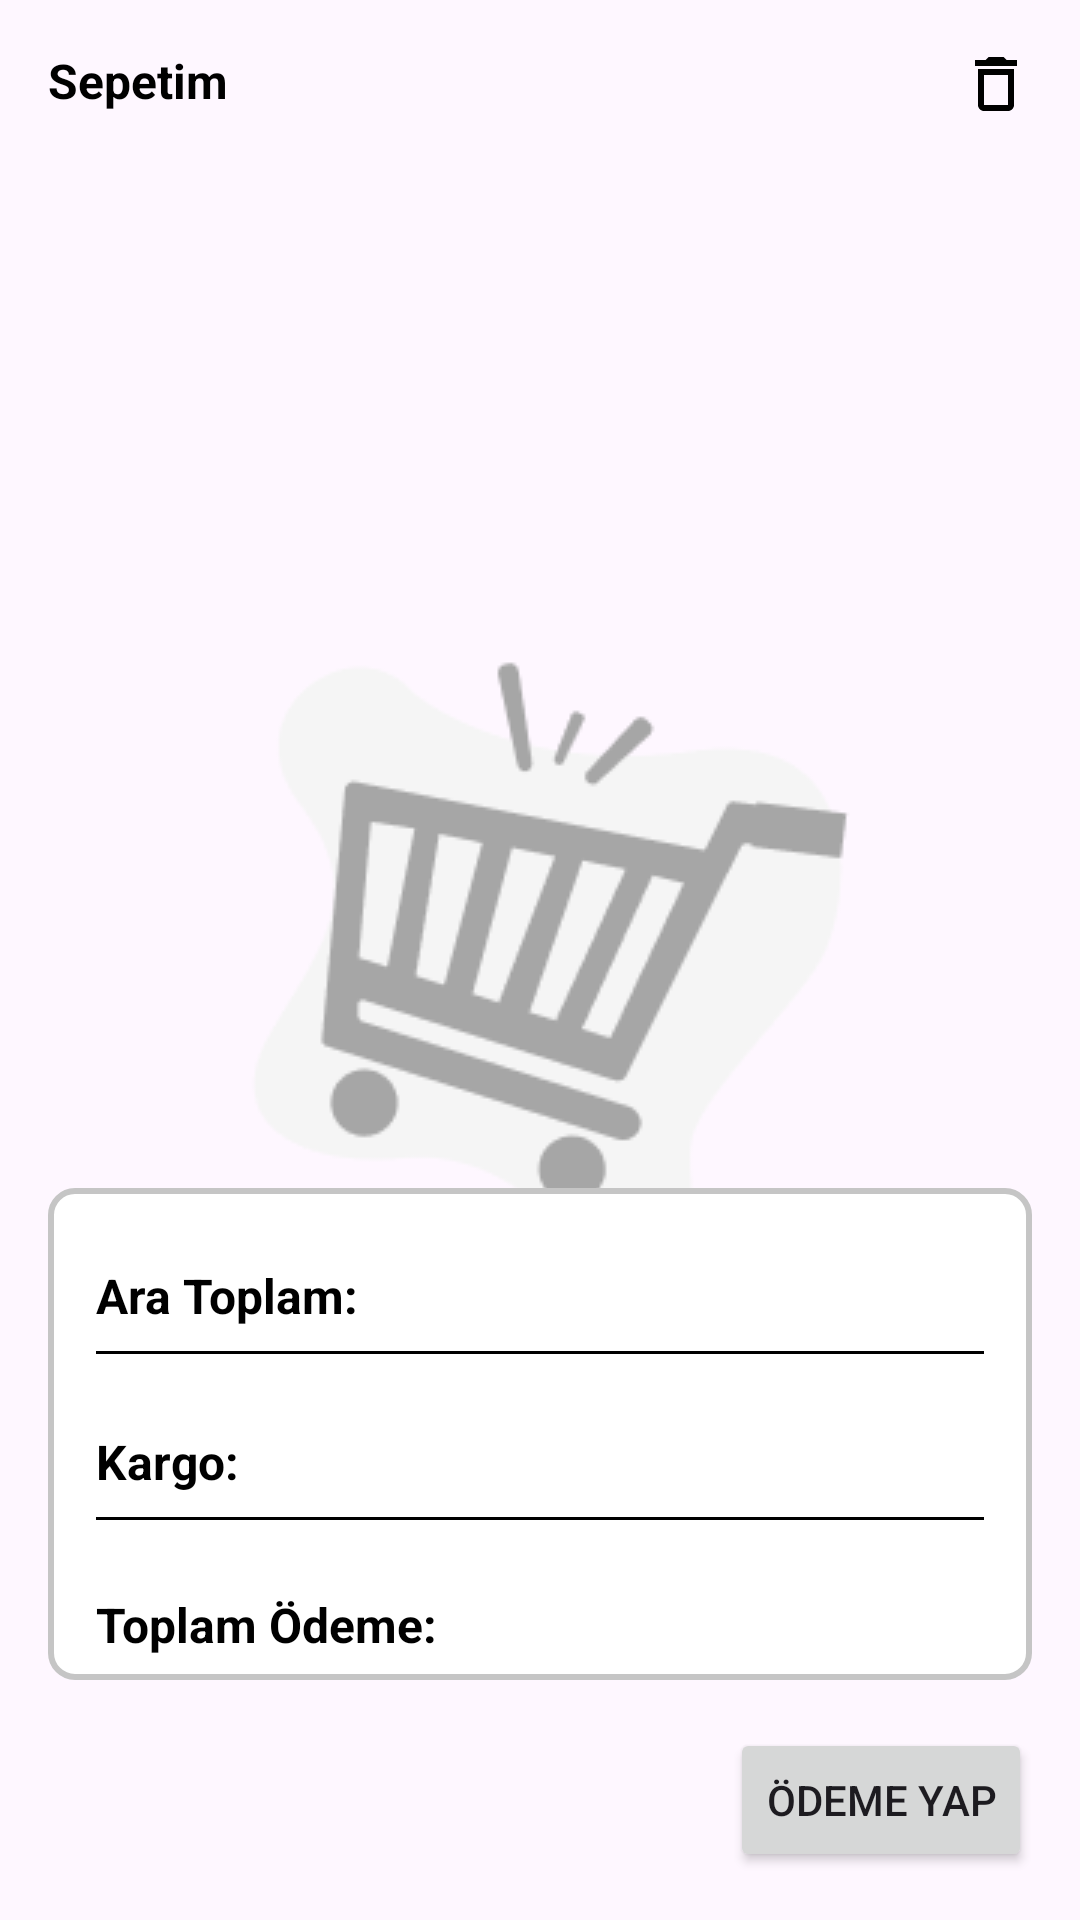

Write the Android layout XML for this screen, with the resource values it uses.
<!-- AndroidManifest.xml: application theme Theme.CapstoneProject -->
<!-- res/layout/fragment_cart.xml -->
<?xml version="1.0" encoding="utf-8"?>
<androidx.constraintlayout.widget.ConstraintLayout xmlns:android="http://schemas.android.com/apk/res/android"
    xmlns:app="http://schemas.android.com/apk/res-auto"
    android:layout_width="match_parent"
    android:layout_height="match_parent">

    <ImageView
        android:id="@+id/fragmentCart_ivEmptyState"
        android:background="@drawable/cart"
        android:visibility="visible"
        app:layout_constraintStart_toStartOf="parent"
        app:layout_constraintEnd_toEndOf="parent"
        app:layout_constraintTop_toTopOf="parent"
        app:layout_constraintBottom_toBottomOf="parent"
        android:layout_width="wrap_content"
        android:layout_height="wrap_content" />

    <TextView
        android:id="@+id/fragmentCart_tvTitleCart"
        android:layout_width="wrap_content"
        android:layout_height="wrap_content"
        android:layout_marginStart="@dimen/marginMedium"
        android:layout_marginTop="@dimen/marginMedium"
        android:text="@string/cart_title"
        style="@style/TextMedium16.Black"
        app:layout_constraintStart_toStartOf="parent"
        app:layout_constraintTop_toTopOf="parent" />

    <ImageButton
        android:id="@+id/fragmentCart_ibDeleteAll"
        android:layout_width="wrap_content"
        android:layout_height="wrap_content"
        android:layout_marginTop="@dimen/marginMedium"
        android:layout_marginEnd="@dimen/marginMedium"
        android:background="@android:color/transparent"
        android:src="@drawable/delete"
        app:layout_constraintEnd_toEndOf="parent"
        app:layout_constraintTop_toTopOf="parent" />

    <androidx.recyclerview.widget.RecyclerView
        android:id="@+id/fragmentCart_rvCartRecyclerView"
        android:layout_width="match_parent"
        android:layout_height="@dimen/parent_fill"
        android:layout_marginTop="@dimen/marginMedium"
        android:clipChildren="false"
        android:clipToPadding="false"
        android:layout_marginEnd="@dimen/marginMedium"
        android:layout_marginStart="@dimen/marginMedium"
        app:layout_constraintBottom_toTopOf="@+id/fragmentCart_clPaymentDetail"
        app:layout_constraintEnd_toEndOf="parent"
        app:layout_constraintStart_toStartOf="parent"
        app:layout_constraintTop_toBottomOf="@+id/fragmentCart_tvTitleCart" />

    <androidx.constraintlayout.widget.ConstraintLayout
        android:id="@+id/fragmentCart_clPaymentDetail"
        android:layout_width="match_parent"
        android:layout_height="wrap_content"
        android:layout_marginStart="@dimen/marginMedium"
        android:layout_marginTop="@dimen/marginSmall"
        android:layout_marginEnd="@dimen/marginMedium"
        android:layout_marginBottom="@dimen/marginMedium"
        android:background="@drawable/fragment_cart_label"
        app:layout_constraintEnd_toEndOf="parent"
        app:layout_constraintStart_toStartOf="parent"
        app:layout_constraintTop_toBottomOf="@+id/fragmentCart_rvCartRecyclerView">

        <androidx.constraintlayout.widget.ConstraintLayout
            android:id="@+id/fragmentCart_clTotal"
            android:layout_width="match_parent"
            android:layout_height="wrap_content"
            android:layout_margin="@dimen/marginMedium"
            app:layout_constraintStart_toStartOf="parent"
            app:layout_constraintTop_toTopOf="parent">

            <TextView
                android:id="@+id/fragmentCart_tvTitleSubTotal"
                android:layout_width="wrap_content"
                android:layout_height="wrap_content"
                android:gravity="center"
                android:text="@string/subtotal_text"
                style="@style/TextMedium16.Black"
                app:layout_constraintBottom_toBottomOf="parent"
                app:layout_constraintStart_toStartOf="parent"
                app:layout_constraintTop_toTopOf="parent" />

            <TextView
                android:id="@+id/fragmentCart_tvSubTotal"
                android:layout_width="wrap_content"
                android:layout_height="wrap_content"
                android:gravity="center"
                style="@style/TextLarge28.Black"
                app:layout_constraintBottom_toBottomOf="parent"
                app:layout_constraintEnd_toEndOf="parent"
                app:layout_constraintTop_toTopOf="parent" />

            <View
                android:layout_width="match_parent"
                android:layout_height="1dp"
                android:background="@color/black"
                app:layout_constraintTop_toBottomOf="@+id/fragmentCart_tvSubTotal" />

        </androidx.constraintlayout.widget.ConstraintLayout>

        <androidx.constraintlayout.widget.ConstraintLayout
            android:id="@+id/fragmentCart_clShipping"
            android:layout_width="match_parent"
            android:layout_height="wrap_content"
            android:layout_margin="@dimen/marginMedium"
            app:layout_constraintStart_toStartOf="parent"
            app:layout_constraintTop_toBottomOf="@+id/fragmentCart_clTotal">

            <TextView
                android:id="@+id/fragmentCart_tvTitleShipping"
                android:layout_width="wrap_content"
                android:layout_height="wrap_content"
                android:gravity="center"
                android:text="@string/label_shipping"
                style="@style/TextMedium16.Black"
                app:layout_constraintBottom_toBottomOf="parent"
                app:layout_constraintStart_toStartOf="parent"
                app:layout_constraintTop_toTopOf="parent" />

            <TextView
                android:id="@+id/fragmentCart_tvShipping"
                android:layout_width="wrap_content"
                android:layout_height="wrap_content"
                android:gravity="center"
                style="@style/TextLarge28.Black"
                app:layout_constraintBottom_toBottomOf="parent"
                app:layout_constraintEnd_toEndOf="parent"
                app:layout_constraintTop_toTopOf="parent" />

            <View
                android:layout_width="match_parent"
                android:layout_height="1dp"
                android:background="@color/black"
                app:layout_constraintTop_toBottomOf="@+id/fragmentCart_tvShipping" />

        </androidx.constraintlayout.widget.ConstraintLayout>

        <androidx.constraintlayout.widget.ConstraintLayout
            android:id="@+id/fragmentCart_clTotalPayment"
            android:layout_width="match_parent"
            android:layout_height="wrap_content"
            android:layout_margin="@dimen/marginMedium"
            app:layout_constraintStart_toStartOf="parent"
            app:layout_constraintTop_toBottomOf="@+id/fragmentCart_clShipping">

            <TextView
                android:id="@+id/fragmentCart_tvTitleTotalPayment"
                android:layout_width="wrap_content"
                android:layout_height="wrap_content"
                android:gravity="center"
                android:text="@string/total_payment_label"
                style="@style/TextMedium16.Black"
                app:layout_constraintBottom_toBottomOf="parent"
                app:layout_constraintStart_toStartOf="parent"
                app:layout_constraintTop_toTopOf="parent" />

            <TextView
                android:id="@+id/fragmentCart_tvTotalPayment"
                android:layout_width="wrap_content"
                android:layout_height="wrap_content"
                android:gravity="center"
                style="@style/TextLarge28.Black"
                app:layout_constraintBottom_toBottomOf="parent"
                app:layout_constraintEnd_toEndOf="parent"
                app:layout_constraintTop_toTopOf="parent" />

        </androidx.constraintlayout.widget.ConstraintLayout>

    </androidx.constraintlayout.widget.ConstraintLayout>

    <Button
        android:id="@+id/fragmentCart_btnPayment"
        android:layout_width="wrap_content"
        android:layout_height="wrap_content"
        android:layout_marginTop="@dimen/marginMedium"
        android:layout_marginEnd="@dimen/marginMedium"
        android:layout_marginBottom="@dimen/marginMedium"
        android:text="@string/payment_button_text"
        app:layout_constraintBottom_toBottomOf="parent"
        app:layout_constraintEnd_toEndOf="parent"
        app:layout_constraintTop_toBottomOf="@+id/fragmentCart_clPaymentDetail" />

</androidx.constraintlayout.widget.ConstraintLayout>
<!-- resources referenced by this layout -->
<resources>
  <color name="black">#FF000000</color>
  <dimen name="marginMedium">16dp</dimen>
  <dimen name="marginSmall">8dp</dimen>
  <dimen name="parent_fill">0dp</dimen>
  <!-- drawable cart: png bitmap (drawable, 8364 bytes) -->
  <!-- drawable delete (drawable) -->
  <vector xmlns:android="http://schemas.android.com/apk/res/android"
      android:width="24dp"
      android:height="24dp"
      android:viewportWidth="24"
      android:viewportHeight="24">
      <path
          android:pathData="M16,9V19H8V9H16ZM14.5,3H9.5L8.5,4H5V6H19V4H15.5L14.5,3ZM18,7H6V19C6,20.1 6.9,21 8,21H16C17.1,21 18,20.1 18,19V7Z"
          android:fillColor="#000000" />
  </vector>
  <!-- drawable fragment_cart_label (drawable) -->
  <?xml version="1.0" encoding="utf-8"?>
  <shape xmlns:android="http://schemas.android.com/apk/res/android">
      <solid android:color="@color/white" />
      <stroke
          android:width="2dp"
          android:color="#C5C5C5" />
      <corners android:radius="8dp" />
  </shape>
  <string name="cart_title">Sepetim</string>
  <string name="label_shipping">Kargo:</string>
  <string name="payment_button_text">Ödeme Yap</string>
  <string name="subtotal_text">Ara Toplam:</string>
  <string name="total_payment_label">Toplam Ödeme:</string>
  <style name="TextLarge28.Black">
          <item name="android:textColor">@color/black</item>
      </style>
  <style name="TextMedium16.Black">
          <item name="android:textColor">@color/black</item>
      </style>
  <style name="Theme.CapstoneProject" parent="Base.Theme.CapstoneProject" />
  <color name="white">#FFFFFFFF</color>
  <style name="Base.Theme.CapstoneProject" parent="Theme.Material3.DayNight.NoActionBar">
          
          
          <item name="colorPrimary">@color/colorPrimary</item>
      </style>
  <color name="colorPrimary">#000000</color>
</resources>
